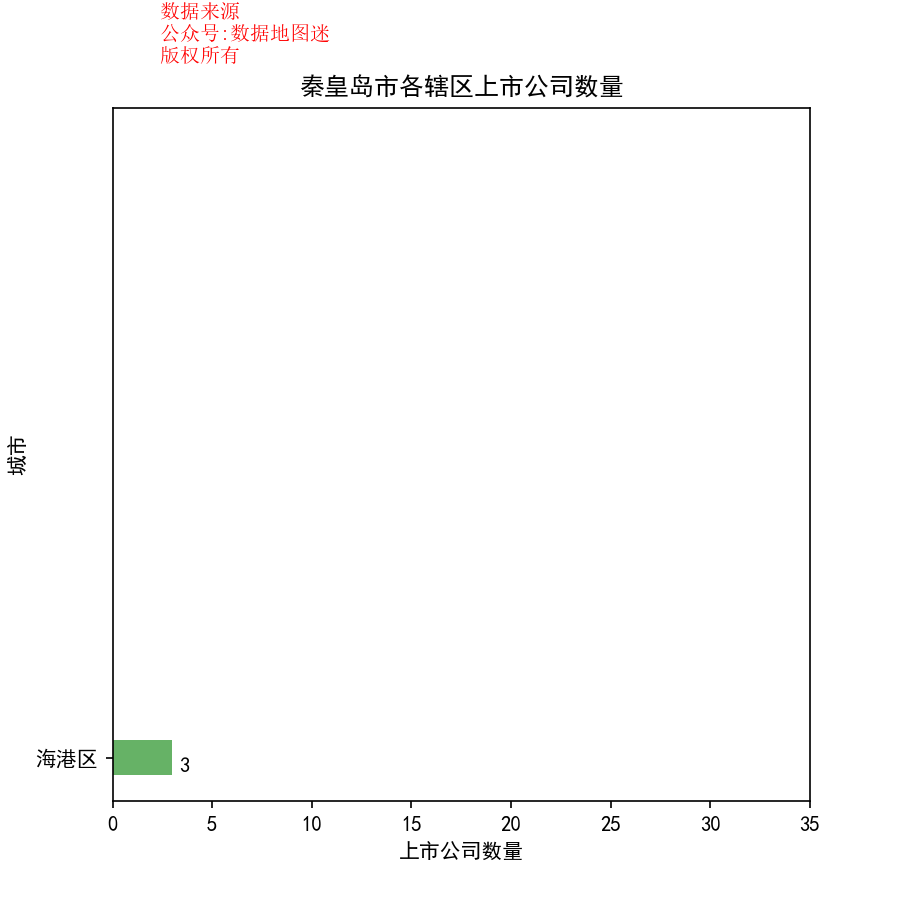

Source data for this figure (header and first rows):
省, 市, 区县, 公司简称, 公司全名, 行业, 2017前3季度销售额(万）, 利润(万）, 利润率, 股票代码, 注册地址, 办公地址, 官网, 上市日期
河北省, 秦皇岛市, 海港区, 茂业通信, 茂业通信网络股份有限公司, 百货零售, 140479, 19201, 13.70%, 茂业通信(000889), 河北省秦皇岛市河北大街146号金原国际商务大厦, 河北省秦皇岛市河北大街146号金原国际商务大厦, www.hlsc.com.cn, 1997/12/18
河北省, 秦皇岛市, 海港区, 天业通联, 秦皇岛天业通联重工股份有限公司, 工业机械, 20094, 289, 1.40%, 天业通联(002459), 河北省秦皇岛市经济技术开发区天山北路3号, 河北省秦皇岛市经济技术开发区天山北路3号, www.tianyetolian.com, 2010/8/10
河北省, 秦皇岛市, 海港区, 秦港股份, 秦皇岛港股份有限公司, 水上运输, 523025, 111132, 21.20%, 秦港股份(601326), 河北省秦皇岛市海滨路35号, 河北省秦皇岛市海滨路35号, www.portqhd.com, 2017/8/16
